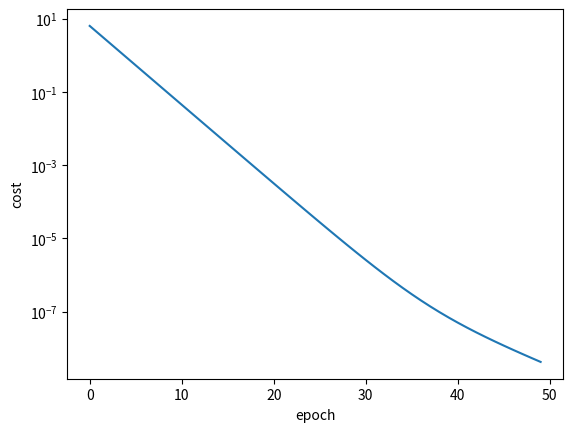

Python code for this plot:
import numpy as np
import matplotlib.pyplot as plt

# training data
x = np.linspace(0, 1, 10)
y = 2 * x + 3  # linear function to be approximated

# hyperparameters
lr = 7e-1  # learning rate
epochs = 50  # number of iterations

# initial model
w = 1  # weight
b = 1  # bias

costHistory = np.zeros(epochs, )

# training loop
for epoch in range(epochs):
    yPred = w * x + b  # prediction
    cost = np.mean((yPred - y) ** 2)
    costHistory[epoch] = cost

    # Cost function gradients
    dcostdw = np.mean(2 * x * (yPred - y))
    dcostdb = np.mean(2 * (yPred - y))

    # gradient descent updates
    w -= lr * dcostdw
    b -= lr * dcostdb
    if epoch % 10 == 0:
        print("Epoch ", epoch, "--- Cost: ", cost)  # print progress every 10th epoch

plt.semilogy(costHistory);
plt.xlabel("epoch");
plt.ylabel("cost");